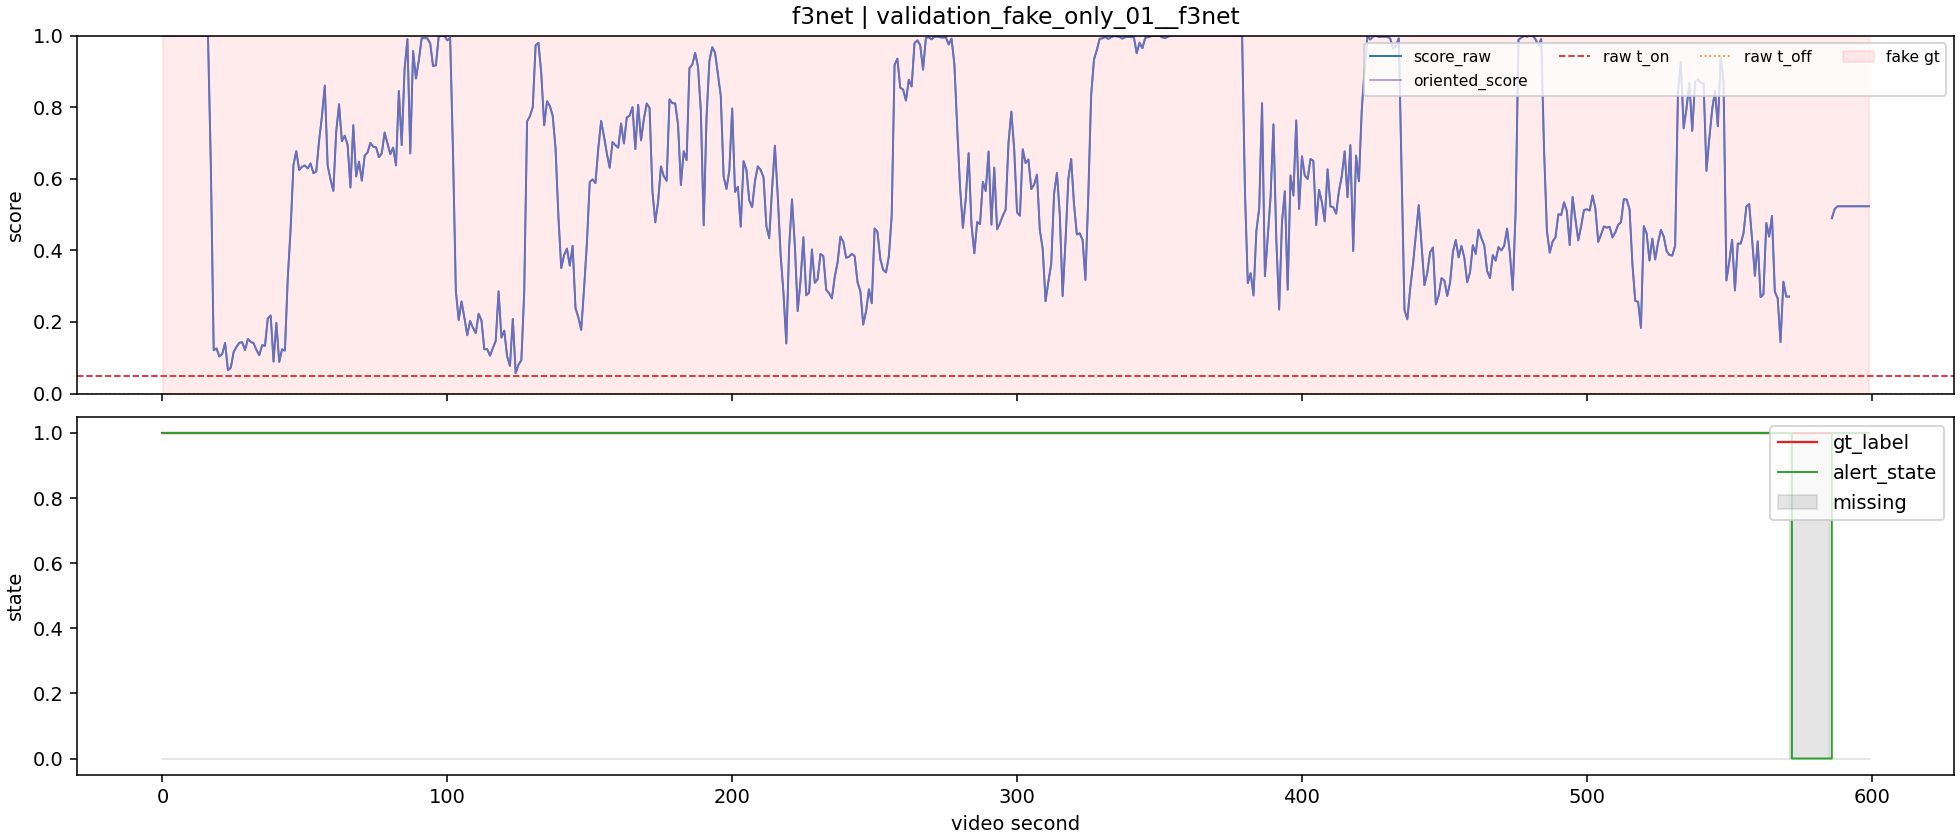

The data file committed next to this chart (first rows):
backend, run_id, second, score_raw, score_oriented, gt_label, alert_state, missing
f3net, validation_fake_only_01__f3net, 0, 0.9998, 0.9998, 1, 1, 0
f3net, validation_fake_only_01__f3net, 1, 0.9997, 0.9997, 1, 1, 0
f3net, validation_fake_only_01__f3net, 2, 0.9995, 0.9995, 1, 1, 0
f3net, validation_fake_only_01__f3net, 3, 0.9996, 0.9996, 1, 1, 0
f3net, validation_fake_only_01__f3net, 4, 0.9998, 0.9998, 1, 1, 0
f3net, validation_fake_only_01__f3net, 5, 0.9999, 0.9999, 1, 1, 0
f3net, validation_fake_only_01__f3net, 6, 0.9994, 0.9994, 1, 1, 0
f3net, validation_fake_only_01__f3net, 7, 0.9998, 0.9998, 1, 1, 0
f3net, validation_fake_only_01__f3net, 8, 0.9999, 0.9999, 1, 1, 0
f3net, validation_fake_only_01__f3net, 9, 0.9998, 0.9998, 1, 1, 0
f3net, validation_fake_only_01__f3net, 10, 0.9997, 0.9997, 1, 1, 0
f3net, validation_fake_only_01__f3net, 11, 0.9998, 0.9998, 1, 1, 0
f3net, validation_fake_only_01__f3net, 12, 0.9997, 0.9997, 1, 1, 0
f3net, validation_fake_only_01__f3net, 13, 0.9999, 0.9999, 1, 1, 0
f3net, validation_fake_only_01__f3net, 14, 0.9996, 0.9996, 1, 1, 0
f3net, validation_fake_only_01__f3net, 15, 0.9998, 0.9998, 1, 1, 0
f3net, validation_fake_only_01__f3net, 16, 0.9997, 0.9997, 1, 1, 0
f3net, validation_fake_only_01__f3net, 17, 0.6351, 0.6351, 1, 1, 0
f3net, validation_fake_only_01__f3net, 18, 0.121, 0.121, 1, 1, 0
f3net, validation_fake_only_01__f3net, 19, 0.1259, 0.1259, 1, 1, 0
f3net, validation_fake_only_01__f3net, 20, 0.1035, 0.1035, 1, 1, 0
f3net, validation_fake_only_01__f3net, 21, 0.1104, 0.1104, 1, 1, 0
f3net, validation_fake_only_01__f3net, 22, 0.1414, 0.1414, 1, 1, 0
f3net, validation_fake_only_01__f3net, 23, 0.06513, 0.06513, 1, 1, 0
f3net, validation_fake_only_01__f3net, 24, 0.07223, 0.07223, 1, 1, 0
f3net, validation_fake_only_01__f3net, 25, 0.1158, 0.1158, 1, 1, 0
f3net, validation_fake_only_01__f3net, 26, 0.1304, 0.1304, 1, 1, 0
f3net, validation_fake_only_01__f3net, 27, 0.1416, 0.1416, 1, 1, 0
f3net, validation_fake_only_01__f3net, 28, 0.1434, 0.1434, 1, 1, 0
f3net, validation_fake_only_01__f3net, 29, 0.1214, 0.1214, 1, 1, 0
f3net, validation_fake_only_01__f3net, 30, 0.1523, 0.1523, 1, 1, 0
f3net, validation_fake_only_01__f3net, 31, 0.1444, 0.1444, 1, 1, 0
f3net, validation_fake_only_01__f3net, 32, 0.1406, 0.1406, 1, 1, 0
f3net, validation_fake_only_01__f3net, 33, 0.1218, 0.1218, 1, 1, 0
f3net, validation_fake_only_01__f3net, 34, 0.1071, 0.1071, 1, 1, 0
f3net, validation_fake_only_01__f3net, 35, 0.1352, 0.1352, 1, 1, 0
f3net, validation_fake_only_01__f3net, 36, 0.1333, 0.1333, 1, 1, 0
f3net, validation_fake_only_01__f3net, 37, 0.2097, 0.2097, 1, 1, 0
f3net, validation_fake_only_01__f3net, 38, 0.218, 0.218, 1, 1, 0
f3net, validation_fake_only_01__f3net, 39, 0.08927, 0.08927, 1, 1, 0
f3net, validation_fake_only_01__f3net, 40, 0.1973, 0.1973, 1, 1, 0
f3net, validation_fake_only_01__f3net, 41, 0.08846, 0.08846, 1, 1, 0
f3net, validation_fake_only_01__f3net, 42, 0.1237, 0.1237, 1, 1, 0
f3net, validation_fake_only_01__f3net, 43, 0.12, 0.12, 1, 1, 0
f3net, validation_fake_only_01__f3net, 44, 0.3227, 0.3227, 1, 1, 0
f3net, validation_fake_only_01__f3net, 45, 0.4596, 0.4596, 1, 1, 0
f3net, validation_fake_only_01__f3net, 46, 0.639, 0.639, 1, 1, 0
f3net, validation_fake_only_01__f3net, 47, 0.677, 0.677, 1, 1, 0
f3net, validation_fake_only_01__f3net, 48, 0.6245, 0.6245, 1, 1, 0
f3net, validation_fake_only_01__f3net, 49, 0.6334, 0.6334, 1, 1, 0
f3net, validation_fake_only_01__f3net, 50, 0.637, 0.637, 1, 1, 0
f3net, validation_fake_only_01__f3net, 51, 0.6286, 0.6286, 1, 1, 0
f3net, validation_fake_only_01__f3net, 52, 0.6428, 0.6428, 1, 1, 0
f3net, validation_fake_only_01__f3net, 53, 0.6154, 0.6154, 1, 1, 0
f3net, validation_fake_only_01__f3net, 54, 0.6201, 0.6201, 1, 1, 0
f3net, validation_fake_only_01__f3net, 55, 0.7066, 0.7066, 1, 1, 0
f3net, validation_fake_only_01__f3net, 56, 0.7749, 0.7749, 1, 1, 0
f3net, validation_fake_only_01__f3net, 57, 0.86, 0.86, 1, 1, 0
f3net, validation_fake_only_01__f3net, 58, 0.6371, 0.6371, 1, 1, 0
f3net, validation_fake_only_01__f3net, 59, 0.5982, 0.5982, 1, 1, 0
... 540 more rows
